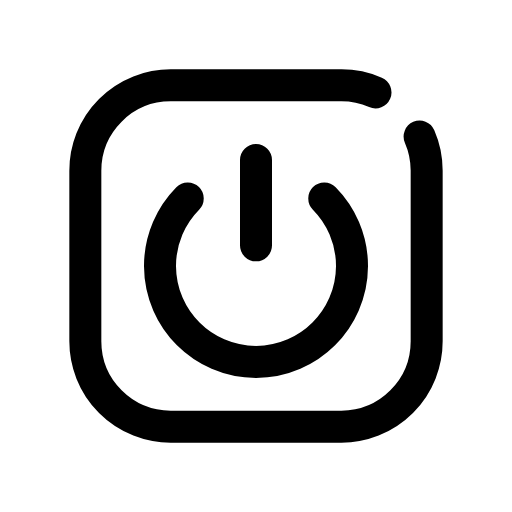
t = 0.00 s
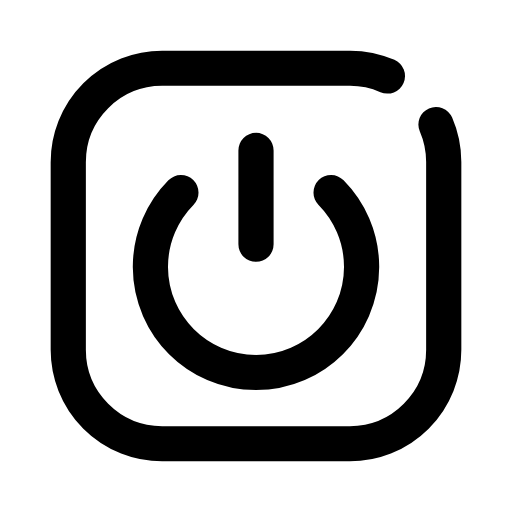
t = 0.12 s
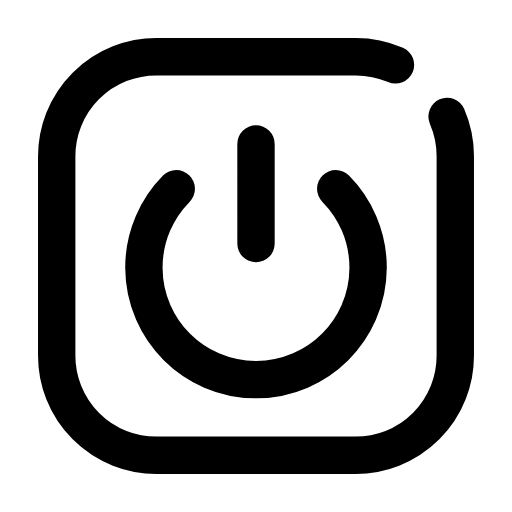
t = 0.29 s
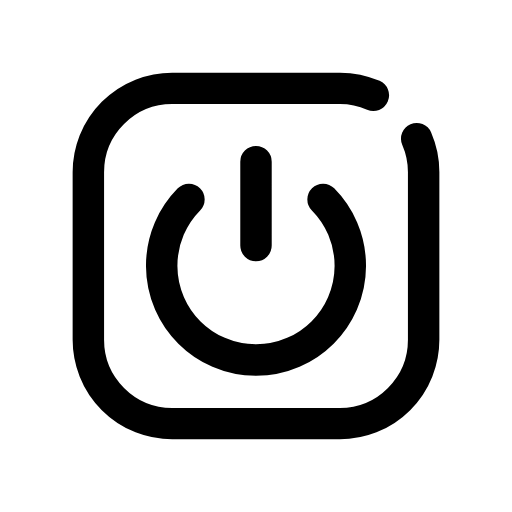
t = 0.39 s
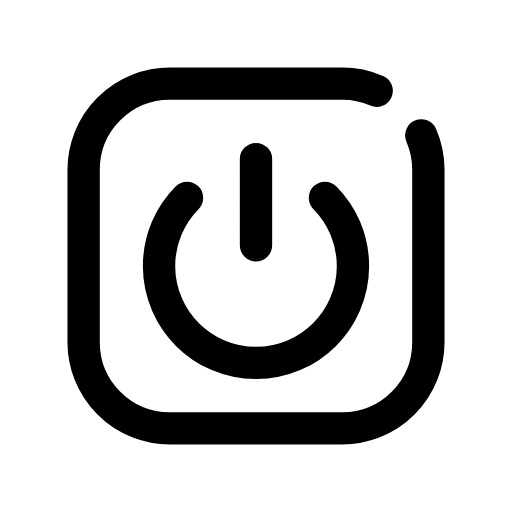
t = 0.52 s
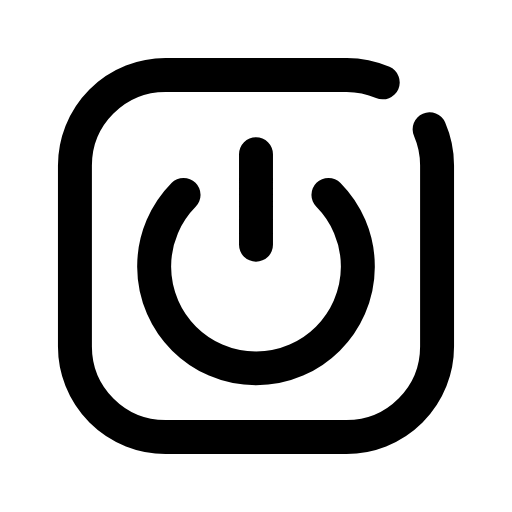
t = 0.65 s

The animated SVG that drew these frames (rendered in a browser with its animation timeline set to each time). Animation: 1 CSS @keyframes rule; one cycle of 0.80 s, repeats indefinitely.

<svg xmlns="http://www.w3.org/2000/svg" viewBox="0 0 24 24" width="24" height="24" class="rd-a-square-power" data-rd-animate="hover"><style>.rd-a-square-power{overflow:visible}.rd-a-square-power *{transform-box:view-box}.rd-a-square-power .a{transform-origin:12px 12px}@media (prefers-reduced-motion:no-preference){.rd-a-square-power[data-rd-animate="hover"]:hover .a,:hover>.rd-a-square-power[data-rd-animate="parent"] .a,.rd-a-square-power[data-rd-animate="play"] .a,.rd-a-square-power[data-rd-animate="loop"] .a{animation:rd-square-power-m calc(0.8s*var(--rd-speed,1)) ease-in-out}.rd-a-square-power[data-rd-animate="loop"] *{animation-iteration-count:infinite!important}@keyframes rd-square-power-m{0%,100%{scale:1}30%{scale:1.2}55%{scale:.95}75%{scale:1.07}}}</style><g fill="none" stroke="currentColor" stroke-linecap="round" stroke-linejoin="round" stroke-width="1.5"><g class="a"><path d="M19.67 6.4A4 4 0 0 1 20 8V16A4 4 0 0 1 16 20H8A4 4 0 0 1 4 16V8A4 4 0 0 1 8 4H16A4 4 0 0 1 17.6 4.33"/><path d="M12 7.5v4M15.2 9.3a4.5 4.5 0 1 1-6.4 0"/></g></g></svg>
